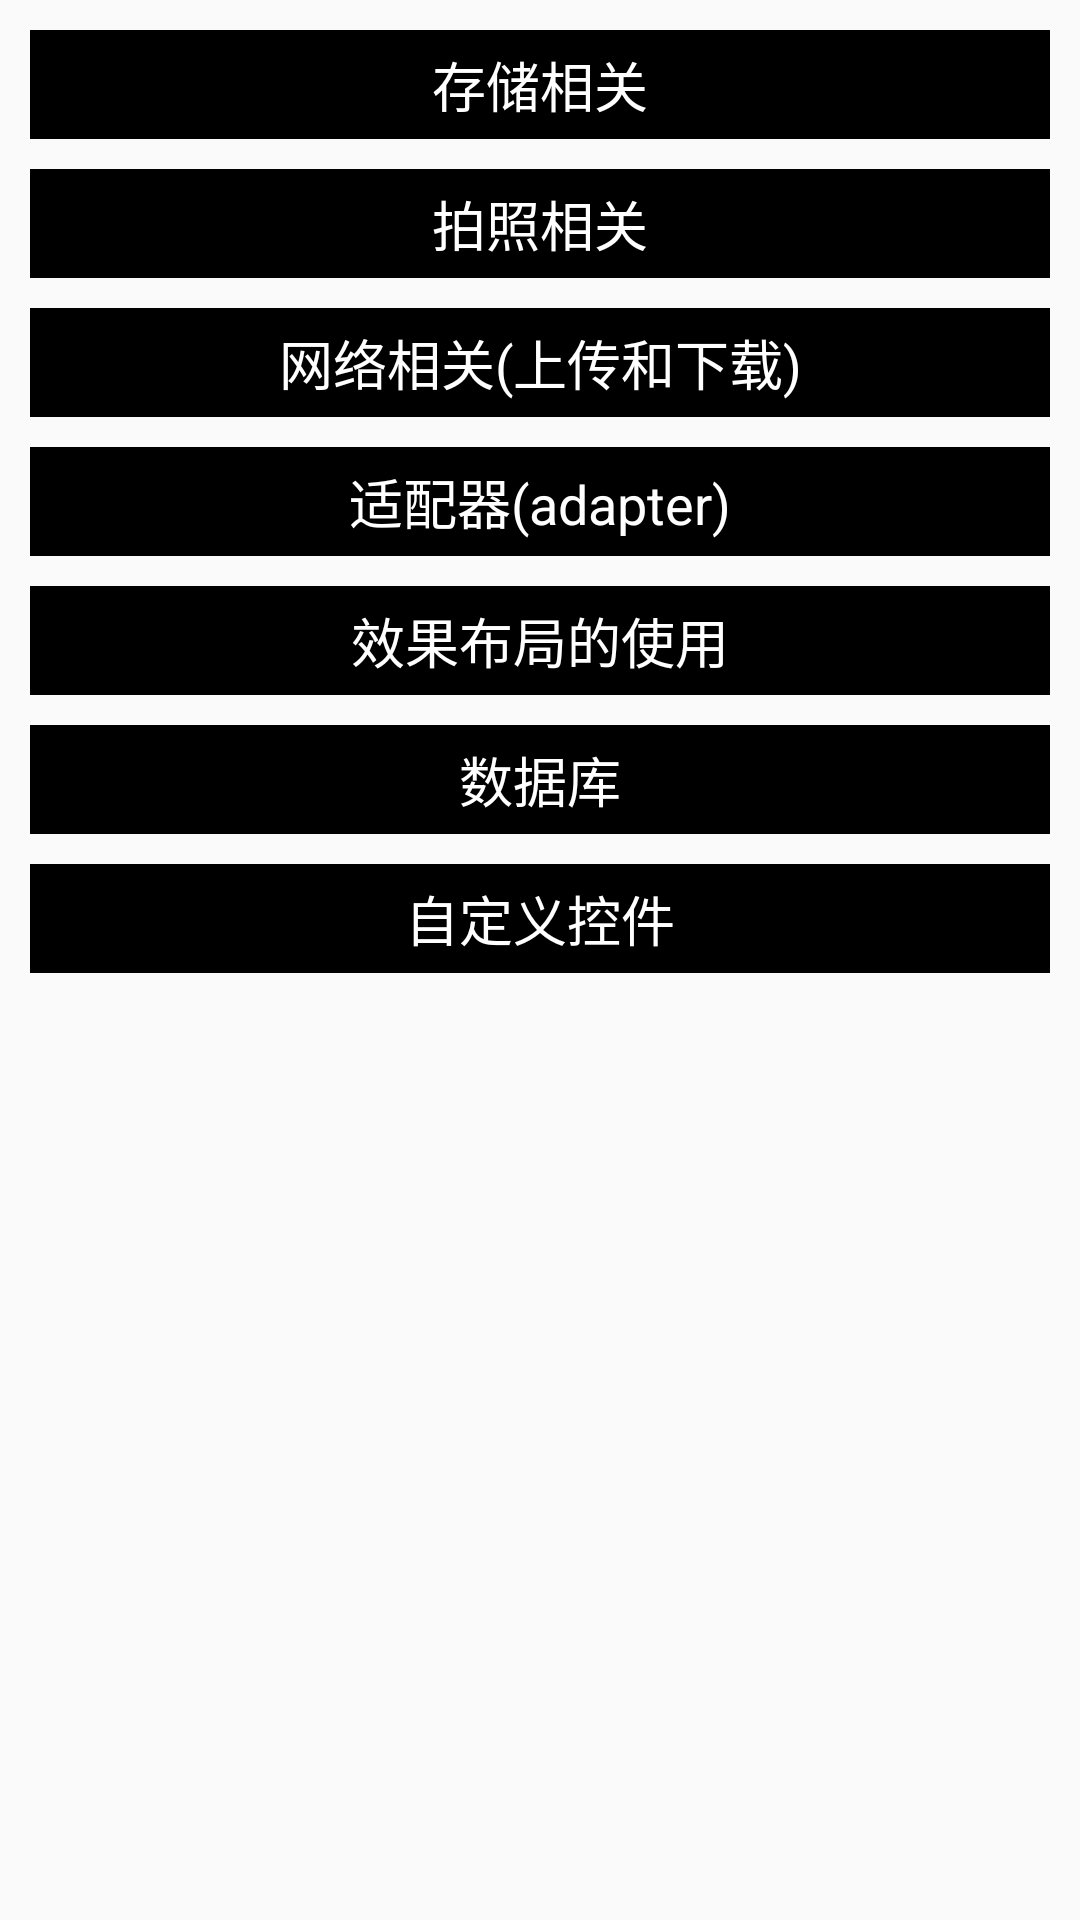

Android layout source for this screen:
<!-- AndroidManifest.xml: application theme AppTheme -->
<!-- res/layout/activity_main.xml -->
<?xml version="1.0" encoding="utf-8"?>
<LinearLayout
    xmlns:android="http://schemas.android.com/apk/res/android"
    android:layout_width="match_parent"
    android:layout_height="match_parent"
    android:orientation="vertical">


    <TextView
        android:id="@+id/tv_storage"
        style="@style/bg_btn"
        android:text="存储相关"/>
    <TextView
        android:id="@+id/tv_photo"
        style="@style/bg_btn"
        android:text="拍照相关"/>
    <TextView
        android:id="@+id/tv_net"
        style="@style/bg_btn"
        android:text="网络相关(上传和下载)"/>
    <TextView
        android:id="@+id/tv_adapter"
        style="@style/bg_btn"
        android:text="适配器(adapter)"/>
    <TextView
        android:id="@+id/tv_layout"
        style="@style/bg_btn"
        android:text="效果布局的使用"/>
    <TextView
        android:id="@+id/tv_database"
        style="@style/bg_btn"
        android:text="数据库"/>
    <TextView
        android:id="@+id/tv_self_widget"
        style="@style/bg_btn"
        android:text="自定义控件"/>

</LinearLayout>
<!-- resources referenced by this layout -->
<resources>
  <style name="bg_btn">
          <item name="android:layout_height">wrap_content</item>
          <item name="android:layout_width">match_parent</item>
          <item name="android:gravity">center</item>
          <item name="android:layout_marginTop">10dp</item>
          <item name="android:layout_marginLeft">10dp</item>
          <item name="android:layout_marginRight">10dp</item>
          <item name="android:background">#000000</item>
          <item name="android:textColor">#ffffff</item>
          <item name="android:textSize">18sp</item>
          <item name="android:paddingTop">5dp</item>
          <item name="android:paddingBottom">5dp</item>
      </style>
  <style name="AppTheme" parent="Theme.AppCompat.Light.DarkActionBar">
          
          <item name="colorPrimary">@color/colorPrimary</item>
          <item name="colorPrimaryDark">
              @color/colorPrimaryDark
          </item>
          <item name="colorAccent">@color/colorAccent</item>
      </style>
  <color name="colorPrimary">#3F51B5</color>
  <color name="colorPrimaryDark">#303F9F</color>
  <color name="colorAccent">#FF4081</color>
</resources>
